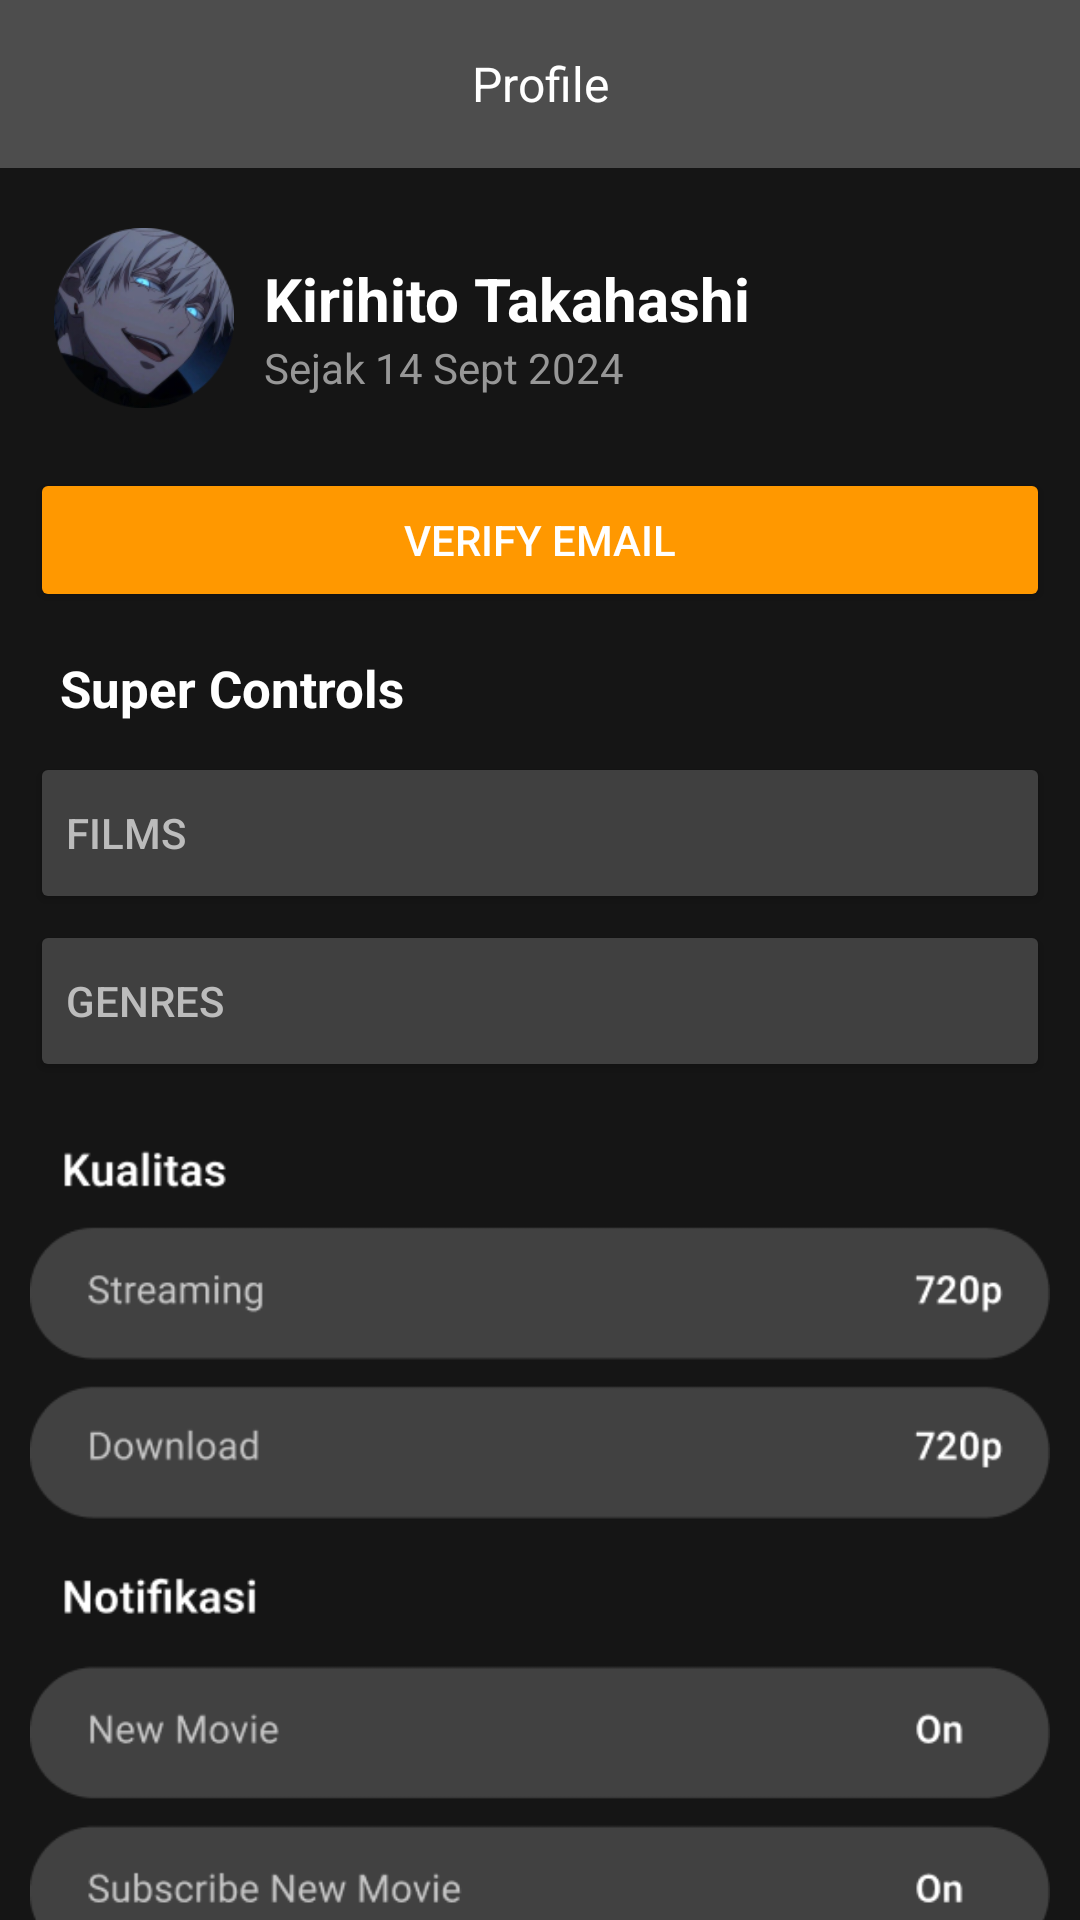

Here is an Android app screen rendered from its layout file. Give the layout XML and the strings, colors and styles it references.
<!-- AndroidManifest.xml: application theme Theme.IMoviee -->
<!-- res/layout/fragment_profile.xml -->
<?xml version="1.0" encoding="utf-8"?>
<LinearLayout xmlns:android="http://schemas.android.com/apk/res/android"
xmlns:tools="http://schemas.android.com/tools"
xmlns:app="http://schemas.android.com/apk/res-auto"
android:layout_width="match_parent"
android:layout_height="match_parent"
android:orientation="vertical"
android:background="#141414"
tools:context=".Profile">

    
    <androidx.appcompat.widget.Toolbar
        android:id="@+id/toolbar"
        android:layout_width="match_parent"
        android:layout_height="56dp"
        android:background="#4D4D4D">

        
        <TextView
            android:id="@+id/toolbar_title"
            android:layout_width="wrap_content"
            android:layout_height="wrap_content"
            android:layout_gravity="center"
            android:text="Profile"
            android:textColor="#FFFFFF"
            android:textSize="16sp" />
    </androidx.appcompat.widget.Toolbar>

    
    <ScrollView
        android:layout_width="match_parent"
        android:layout_height="0dp"
        android:layout_weight="1"
        android:scrollbars="none">

        <LinearLayout
            android:layout_width="match_parent"
            android:layout_height="wrap_content"
            android:background="#151515"
            android:orientation="vertical"
            tools:context=".Home">

            <LinearLayout
                android:orientation="horizontal"
                android:layout_width="match_parent"
                android:layout_height="wrap_content"
                android:layout_marginTop="20dp"
                android:layout_marginHorizontal="18dp">

                <ImageView
                    android:id="@+id/imageView6"
                    android:layout_width="60dp"
                    android:layout_height="60dp"
                    android:src="@drawable/profilepic" />

                <LinearLayout
                    android:orientation="vertical"
                    android:layout_width="match_parent"
                    android:layout_height="wrap_content"
                    android:layout_marginTop="10dp"
                    android:layout_marginLeft="10dp">

                    <TextView
                        android:id="@+id/tvName"
                        android:layout_width="wrap_content"
                        android:layout_height="wrap_content"
                        android:text="Kirihito Takahashi"
                        android:textColor="#ffffff"
                        android:textSize="20sp"
                        android:textStyle="bold" />

                    <TextView
                        android:id="@+id/tvUserId"
                        android:layout_width="wrap_content"
                        android:layout_height="wrap_content"
                        android:text="Sejak 14 Sept 2024"
                        android:textColor="#979797" />

                </LinearLayout>

            </LinearLayout>

            <Button
                android:id="@+id/Verify"
                android:layout_width="match_parent"
                android:layout_height="wrap_content"
                android:layout_gravity="center"
                android:layout_marginTop="20dp"
                android:layout_marginHorizontal="10dp"
                android:backgroundTint="#FF9800"
                android:text="Verify Email"
                android:textColor="#fff"
                android:textColorLink="#fff"
                app:rippleColor="#DCAE25" />

            

            <TextView
                android:id="@+id/textView13"
                android:layout_width="match_parent"
                android:layout_height="wrap_content"
                android:layout_marginHorizontal="20dp"
                android:layout_marginTop="14dp"
                android:layout_marginBottom="2dp"
                android:text="Super Controls"
                android:textColor="#FFFFFF"
                android:textSize="17sp"
                android:textStyle="bold" />

            <Button
                android:id="@+id/btnsuperfilms"
                android:layout_width="match_parent"
                android:layout_height="54dp"
                android:layout_marginHorizontal="10dp"
                android:layout_marginTop="8dp"
                android:backgroundTint="#404040"
                android:text="Films"
                android:textAlignment="viewStart"
                android:textColor="#BCBCBC"
                app:rippleColor="#474747" />

            <Button
                android:id="@+id/btnsupergenres"
                android:layout_width="match_parent"
                android:layout_height="54dp"
                android:layout_marginHorizontal="10dp"
                android:layout_marginTop="2dp"
                android:backgroundTint="#404040"
                android:text="Genres"
                android:textAlignment="viewStart"
                android:textColor="#BCBCBC"
                app:rippleColor="#474747" />

            <ImageView
                android:id="@+id/imageView2"
                android:layout_width="wrap_content"
                android:layout_height="wrap_content"
                android:layout_marginHorizontal="10dp"
                android:layout_marginTop="20dp"
                android:adjustViewBounds="true"
                android:src="@drawable/settings" />

            <Button
                android:id="@+id/logout"
                android:layout_width="wrap_content"
                android:layout_height="wrap_content"
                android:layout_gravity="center"
                android:layout_marginTop="20dp"
                android:backgroundTint="#951515"
                android:text="Log out"
                android:textColor="#fff"
                android:textColorLink="#fff" />

            
            <View
                android:layout_width="wrap_content"
                android:layout_height="0dp"
                android:layout_weight="1"
                android:layout_marginBottom="100dp"/>

        </LinearLayout>
    </ScrollView>
</LinearLayout>
<!-- resources referenced by this layout -->
<resources>
  <!-- drawable profilepic: png bitmap (drawable, 32603 bytes) -->
  <!-- drawable settings: png bitmap (drawable, 36387 bytes) -->
  <style name="Theme.IMoviee" parent="Base.Theme.IMoviee" />
  <style name="Base.Theme.IMoviee" parent="Theme.Material3.DayNight.NoActionBar">
          
          
      </style>
</resources>
